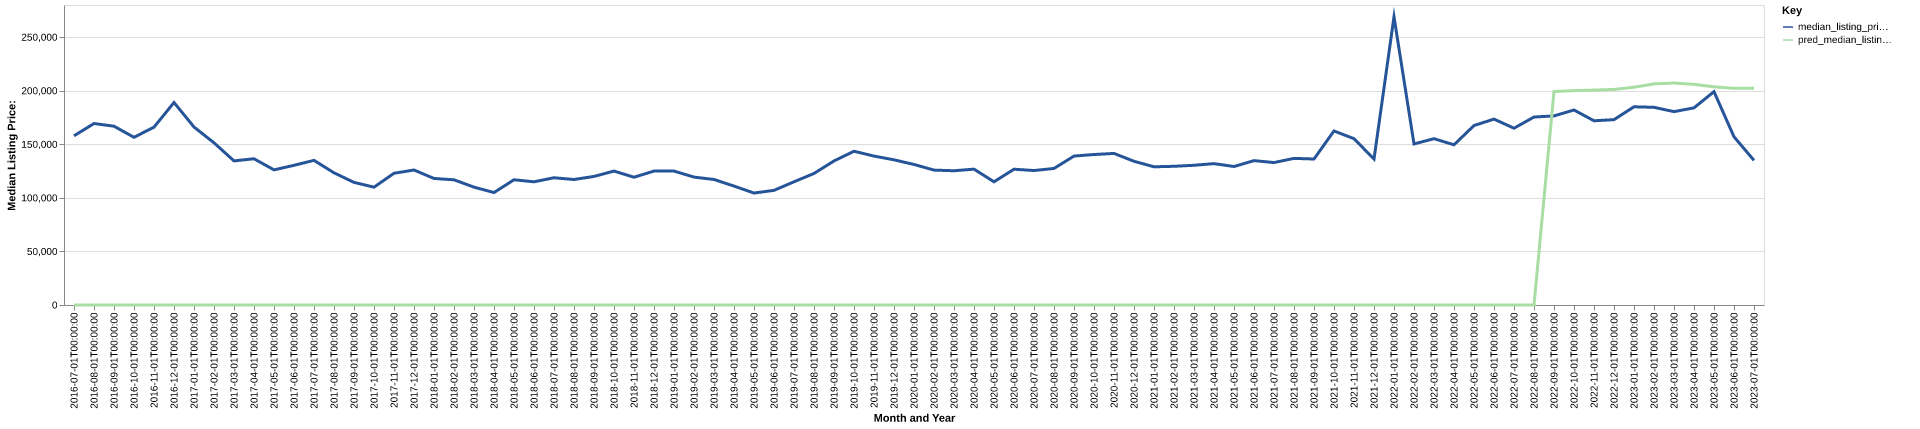

Source data for this figure (header and first rows):
date, time_idx, median_listing_price, thirty_year_interest_rate_five, month, county_name, active_listing_count, median_days_on_market, pred_median_listing_price, month_year
2016-07-01, 0, 157900, 3.72, 7, clay, ms, 81.0, 85.0, 0, Jul-2016
2016-08-01, 1, 169375, 3.73, 8, clay, ms, 79.0, 89.0, 0, Aug-2016
2016-09-01, 2, 166875, 3.66, 9, clay, ms, 81.0, 98.0, 0, Sep-2016
2016-10-01, 3, 156500, 3.64, 10, clay, ms, 80.0, 109.0, 0, Oct-2016
2016-11-01, 4, 166000, 3.66, 11, clay, ms, 83.0, 119.0, 0, Nov-2016
2016-12-01, 5, 189000, 3.48, 12, clay, ms, 83.0, 138.0, 0, Dec-2016
2017-01-01, 6, 166125, 3.45, 1, clay, ms, 75.0, 117.0, 0, Jan-2017
2017-02-01, 7, 151375, 3.5, 2, clay, ms, 77.0, 101.0, 0, Feb-2017
2017-03-01, 8, 134500, 3.52, 3, clay, ms, 82.0, 92.0, 0, Mar-2017
2017-04-01, 9, 136500, 4.03, 4, clay, ms, 75.0, 92.0, 0, Apr-2017
2017-05-01, 10, 126125, 4.32, 5, clay, ms, 70.0, 86.0, 0, May-2017
2017-06-01, 11, 130375, 4.2, 6, clay, ms, 77.0, 82.0, 0, Jun-2017
2017-07-01, 12, 135000, 4.19, 7, clay, ms, 78.0, 99.0, 0, Jul-2017
2017-08-01, 13, 123375, 4.3, 8, clay, ms, 77.0, 106.0, 0, Aug-2017
2017-09-01, 14, 114450, 4.1, 9, clay, ms, 76.0, 107.0, 0, Sep-2017
2017-10-01, 15, 109975, 4.05, 10, clay, ms, 74.0, 100.0, 0, Oct-2017
2017-11-01, 16, 122950, 3.94, 11, clay, ms, 72.0, 100.0, 0, Nov-2017
2017-12-01, 17, 126000, 4.03, 12, clay, ms, 81.0, 92.0, 0, Dec-2017
2018-01-01, 18, 118100, 3.93, 1, clay, ms, 80.0, 98.0, 0, Jan-2018
2018-02-01, 19, 116850, 3.83, 2, clay, ms, 78.0, 110.0, 0, Feb-2018
2018-03-01, 20, 110000, 3.94, 3, clay, ms, 76.0, 109.0, 0, Mar-2018
2018-04-01, 21, 104950, 3.95, 4, clay, ms, 74.0, 104.0, 0, Apr-2018
2018-05-01, 22, 116875, 3.99, 5, clay, ms, 78.0, 90.0, 0, May-2018
2018-06-01, 23, 115000, 4.15, 6, clay, ms, 79.0, 104.0, 0, Jun-2018
2018-07-01, 24, 118750, 4.4, 7, clay, ms, 79.0, 114.0, 0, Jul-2018
2018-08-01, 25, 117125, 4.46, 8, clay, ms, 75.0, 115.0, 0, Aug-2018
2018-09-01, 26, 120000, 4.58, 9, clay, ms, 73.0, 128.0, 0, Sep-2018
2018-10-01, 27, 125000, 4.66, 10, clay, ms, 67.0, 117.0, 0, Oct-2018
2018-11-01, 28, 119250, 4.62, 11, clay, ms, 63.0, 101.0, 0, Nov-2018
2018-12-01, 29, 125000, 4.54, 12, clay, ms, 62.0, 114.0, 0, Dec-2018
2019-01-01, 30, 125000, 4.6, 1, clay, ms, 63.0, 101.0, 0, Jan-2019
2019-02-01, 31, 119375, 4.72, 2, clay, ms, 67.0, 101.0, 0, Feb-2019
2019-03-01, 32, 117143, 4.9, 3, clay, ms, 70.0, 93.0, 0, Mar-2019
2019-04-01, 33, 111000, 4.94, 4, clay, ms, 69.0, 79.0, 0, Apr-2019
2019-05-01, 34, 104500, 4.75, 5, clay, ms, 66.0, 89.0, 0, May-2019
2019-06-01, 35, 107000, 4.51, 6, clay, ms, 64.0, 100.0, 0, Jun-2019
2019-07-01, 36, 115000, 4.41, 7, clay, ms, 60.0, 114.0, 0, Jul-2019
2019-08-01, 37, 122773, 4.41, 8, clay, ms, 65.0, 87.0, 0, Aug-2019
2019-09-01, 38, 134432, 4.2, 9, clay, ms, 69.0, 82.0, 0, Sep-2019
2019-10-01, 39, 143500, 4.14, 10, clay, ms, 70.0, 81.0, 0, Oct-2019
2019-11-01, 40, 139000, 3.84, 11, clay, ms, 69.0, 103.0, 0, Nov-2019
2019-12-01, 41, 135500, 3.81, 12, clay, ms, 67.0, 125.0, 0, Dec-2019
2020-01-01, 42, 131175, 3.75, 1, clay, ms, 63.0, 137.0, 0, Jan-2020
2020-02-01, 43, 125900, 3.73, 2, clay, ms, 59.0, 110.0, 0, Feb-2020
2020-03-01, 44, 125300, 3.78, 3, clay, ms, 57.0, 116.0, 0, Mar-2020
2020-04-01, 45, 126800, 3.75, 4, clay, ms, 54.0, 97.0, 0, Apr-2020
2020-05-01, 46, 115000, 3.74, 5, clay, ms, 54.0, 109.0, 0, May-2020
2020-06-01, 47, 126725, 3.72, 6, clay, ms, 50.0, 123.0, 0, Jun-2020
2020-07-01, 48, 125500, 3.49, 7, clay, ms, 48.0, 111.0, 0, Jul-2020
2020-08-01, 49, 127450, 3.65, 8, clay, ms, 46.0, 87.0, 0, Aug-2020
2020-09-01, 50, 139000, 3.33, 9, clay, ms, 48.0, 57.0, 0, Sep-2020
2020-10-01, 51, 140450, 3.28, 10, clay, ms, 51.0, 55.0, 0, Oct-2020
2020-11-01, 52, 141475, 3.21, 11, clay, ms, 43.0, 74.0, 0, Nov-2020
2020-12-01, 53, 134150, 3.07, 12, clay, ms, 45.0, 81.0, 0, Dec-2020
2021-01-01, 54, 129000, 2.99, 1, clay, ms, 36.0, 93.0, 0, Jan-2021
2021-02-01, 55, 129450, 2.93, 2, clay, ms, 37.0, 85.0, 0, Feb-2021
2021-03-01, 56, 130400, 2.88, 3, clay, ms, 34.0, 89.0, 0, Mar-2021
2021-04-01, 57, 131950, 2.84, 4, clay, ms, 31.0, 80.0, 0, Apr-2021
2021-05-01, 58, 129250, 2.71, 5, clay, ms, 25.0, 51.0, 0, May-2021
2021-06-01, 59, 134750, 2.79, 6, clay, ms, 24.0, 42.0, 0, Jun-2021
... 25 more rows
